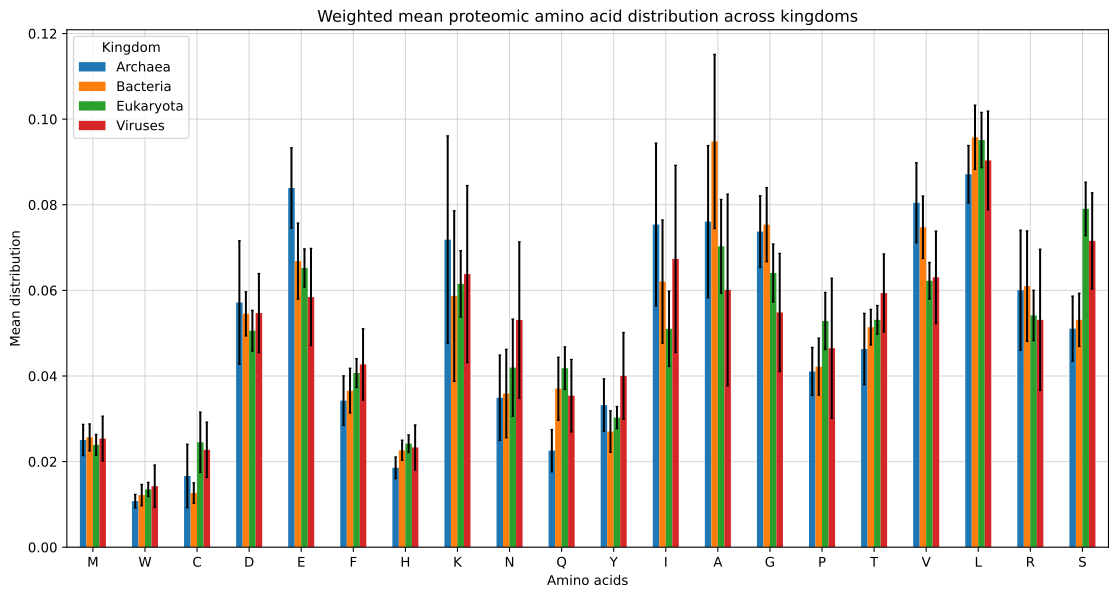

The file beside this chart, header and first rows:
	M	W	C	D	E	F	H	K	N	Q	Y	I	A	G	P	T	V	L	R	S
Code frequency	0.01639	0.01639	0.03279	0.03279	0.03279	0.03279	0.03279	0.03279	0.03279	0.03279	0.03279	0.04918	0.06557	0.06557	0.06557	0.06557	0.06557	0.09836	0.09836	0.09836
Archaea observed weighted mean frequency	0.02505	0.01075	0.01663	0.05716	0.08393	0.03424	0.01856	0.07184	0.03491	0.02255	0.03319	0.07538	0.07606	0.07372	0.04106	0.0463	0.08046	0.08713	0.06003	0.05105
Archaea observed weighted std frequency	0.003643	0.001581	0.007406	0.01441	0.009372	0.005782	0.002512	0.02425	0.009964	0.004923	0.006143	0.01903	0.01777	0.008372	0.005596	0.008317	0.009355	0.006709	0.01402	0.007597
Archaea predicted weighted mean frequenc…	0.01645	0.01471	0.03117	0.03117	0.03117	0.03884	0.03117	0.03884	0.03884	0.03117	0.03884	0.06123	0.06148	0.06148	0.06148	0.06233	0.06233	0.1012	0.09264	0.0935
Archaea code percentage difference	-0.3455	0.5251	0.9711	-0.4264	-0.6093	-0.04256	0.7666	-0.5436	-0.06086	0.4537	-0.01207	-0.3476	-0.1379	-0.1106	0.5971	0.4164	-0.185	0.129	0.6384	0.9268
Archaea predicted percentage difference	-0.3431	0.3689	0.8737	-0.4547	-0.6286	0.1342	0.6793	-0.4593	0.1126	0.3818	0.1703	-0.1877	-0.1918	-0.1661	0.4973	0.3464	-0.2253	0.1612	0.5432	0.8316
Bacteria observed weighted mean frequenc…	0.02565	0.01217	0.01264	0.05452	0.06683	0.03657	0.02265	0.05867	0.0359	0.03701	0.02701	0.06205	0.09478	0.07535	0.04218	0.05139	0.07474	0.09576	0.061	0.05312
Bacteria observed weighted std frequency	0.003154	0.002491	0.002396	0.005168	0.008883	0.005224	0.002351	0.01993	0.01032	0.007355	0.004844	0.01439	0.02034	0.00865	0.006657	0.004159	0.007302	0.007511	0.0129	0.006202
Bacteria predicted weighted mean frequen…	0.0151	0.01591	0.03101	0.03101	0.03101	0.03272	0.03101	0.03272	0.03272	0.03101	0.03272	0.05033	0.0725	0.0725	0.0725	0.06201	0.06201	0.09473	0.1035	0.09302
Bacteria code percentage difference	-0.3608	0.3469	1.593	-0.3986	-0.5094	-0.1034	0.4475	-0.4412	-0.08672	-0.1142	0.214	-0.2074	-0.3082	-0.1298	0.5546	0.276	-0.1226	0.02711	0.6126	0.8515
Bacteria predicted percentage difference	-0.4113	0.3069	1.452	-0.4313	-0.5361	-0.1054	0.3688	-0.4424	-0.08872	-0.1623	0.2113	-0.1889	-0.2351	-0.03784	0.7189	0.2067	-0.1703	-0.01085	0.6969	0.7509
Eukaryota observed weighted mean frequen…	0.02391	0.01348	0.02451	0.05056	0.06522	0.04069	0.02419	0.06152	0.04195	0.04182	0.03028	0.05102	0.07029	0.06405	0.05285	0.05311	0.06225	0.09513	0.05414	0.07903
Eukaryota observed weighted std frequenc…	0.002427	0.001664	0.007038	0.004759	0.004462	0.003357	0.002045	0.007755	0.01134	0.004977	0.002579	0.008795	0.01094	0.006775	0.006652	0.003339	0.004263	0.006448	0.005882	0.006232
Eukaryota predicted weighted mean freque…	0.01671	0.01566	0.03238	0.03238	0.03238	0.03575	0.03238	0.03575	0.03575	0.03238	0.03575	0.05478	0.06212	0.06212	0.06212	0.06475	0.06475	0.1005	0.09449	0.09713
Eukaryota code percentage difference	-0.3143	0.2159	0.3377	-0.3516	-0.4973	-0.1943	0.3556	-0.467	-0.2184	-0.216	0.08262	-0.03606	-0.06704	0.02377	0.2408	0.2347	0.05341	0.03401	0.8168	0.2446
Eukaryota predicted percentage differenc…	-0.3008	0.1616	0.3209	-0.3597	-0.5036	-0.1215	0.3385	-0.4189	-0.1479	-0.2259	0.1804	0.07369	-0.1162	-0.03017	0.1754	0.2192	0.04019	0.05648	0.7454	0.229
Viruses observed weighted mean frequency	0.02536	0.01426	0.02276	0.0547	0.05844	0.0427	0.02329	0.0638	0.05307	0.03539	0.04002	0.06735	0.0601	0.05484	0.04647	0.05938	0.06305	0.09036	0.05311	0.07156
Viruses observed weighted std frequency	0.005233	0.004941	0.006459	0.009236	0.01135	0.008337	0.00527	0.02068	0.01825	0.008471	0.01014	0.02186	0.02238	0.01379	0.01636	0.009128	0.01081	0.01152	0.0165	0.01123
Viruses predicted weighted mean frequenc…	0.01771	0.01334	0.03105	0.03105	0.03105	0.04542	0.03105	0.04542	0.04542	0.03105	0.04542	0.07312	0.05075	0.05075	0.05075	0.0621	0.0621	0.1075	0.0818	0.09315
Viruses code percentage difference	-0.3536	0.15	0.4407	-0.4006	-0.439	-0.2322	0.4077	-0.4861	-0.3822	-0.07357	-0.1806	-0.2698	0.09106	0.1958	0.4112	0.1042	0.04006	0.08858	0.852	0.3746
Viruses predicted percentage difference	-0.3016	-0.06441	0.3644	-0.4324	-0.4687	0.06355	0.3332	-0.2881	-0.1442	-0.1227	0.135	0.0857	-0.1556	-0.07457	0.0921	0.04574	-0.01504	0.1899	0.5402	0.3017
Mean weighted frequency	0.02499	0.01266	0.01914	0.05423	0.06861	0.03855	0.02217	0.06396	0.04146	0.03419	0.03262	0.06395	0.07531	0.06699	0.04564	0.05255	0.07012	0.09209	0.05707	0.06369
Minimum weighted frequency	0.02391	0.01075	0.01264	0.05056	0.05844	0.03424	0.01856	0.05867	0.03491	0.02255	0.02701	0.05102	0.0601	0.05484	0.04106	0.0463	0.06225	0.08713	0.05311	0.05105
Maximum weighted frequency	0.02565	0.01426	0.02451	0.05716	0.08393	0.0427	0.02419	0.07184	0.05307	0.04182	0.04002	0.07538	0.09478	0.07535	0.05285	0.05938	0.08046	0.09576	0.061	0.07903
